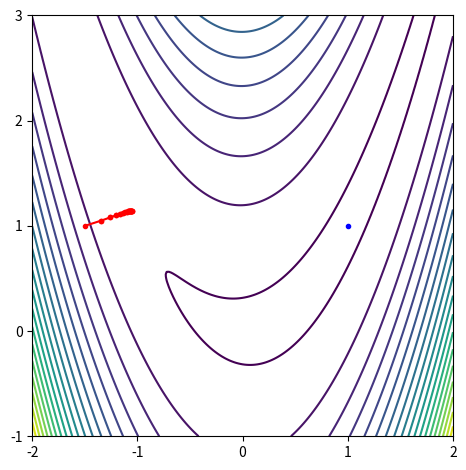

Generate this figure with matplotlib:
# -*- coding: utf-8 -*-
"""
Created on Wed Jul 24 15:23:50 2019

[redacted]
"""

import numpy as np
import matplotlib.pyplot as plt
import math


###Quad1
def quad1(x_o=-9.0,a=1,eta=0.1,threshold=0.01,maxiter=1000,anim=1):
    it = 0
    
    x1a = np.linspace(-10, 10, 20)
    
    y = (a*x1a**2)/2
    
    plt.clf()
    plt.plot(x1a,y)
    
    ###Gradient Method####
    while it != maxiter:
        fold = (a*(x_o**2))/2
        grad = a*x_o
        
        x_old = x_o
        
        x_o = x_o-eta*grad
        
        try:
            f = (a*(x_o**2))/2 
            
            if (f < threshold or fold < threshold):  
                
                break
            else:
    
                f = (a*(x_o**2))/2 
                if anim:
                    plt.plot([x_old, x_o],[fold, f],'r.-')
                    plt.pause(0.2)
                it += 1
        except:
            print('Diverged')
            break
        
    if it == maxiter:
        print('Did not converge in %d steps, f = %f' %(it+1,f))
        plt.show()
        return x_o
    else:
        print('Converged in %d steps, f = %f' %(it+1,f))
        plt.show()
        return x_o

print('****STARTING PART 1****')
x_min = quad1(anim=0)
print('The estimated value is %f' %(x_min))

 
print('****STARTING PART 2****')
       
###Quad2
def quad2(x_o=[-9.0,9.0],a=2.0,eta=1,threshold=0.01,maxiter=1000,alpha=0,anim = 1):
    it = 0
    x1 = np.linspace(-10,10,21)
    
    x2 = np.linspace(-10,10,21)
    
    [X,Y] = np.meshgrid(x1,x2)
    
    Y = (a*X**2+Y**2)/2
    
    plt.clf()
    plt.contour(Y,10)
    plt.xticks([0,5,10,15,20],[-10, -5, 0, 5, 10])
    plt.yticks([0,5,10,15,20],[-10, -5, 0, 5, 10])
    ax = plt.gca()
    ax.set_aspect('equal','box')
    
    plt.tight_layout()
    
    
    f = (a*x_o[0]**2+x_o[1]**2)/2
    
    varx = np.array([0,0])
    ###Gradient Method####
    while it != maxiter:
        fold = f
        
        grad = np.array([a*x_o[0], x_o[1]])
        
        varx = alpha*varx+(1-alpha)*grad
        x_old = np.asarray(x_o)

        x_o = np.asarray(x_o-eta*varx)
    
        try:
            f = (a*x_o[0]**2+x_o[1]**2)/2
            if (f < threshold or fold < threshold):
                break
            else:
                if anim:
                    plt.plot([x_old[0]+10, x_o[0]+10],[x_old[1]+10,x_o[1]+10],'r.-')
                    plt.pause(0.2)                    
                it += 1
        except:
            print('Diverged!')
            plt.show()
            break
        
    if it == maxiter:
        print('Did not converge in %d steps, f = %f' %(it,f))
        plt.show()
        return x_o
    else:
        print('Converged in %d steps, f = %f' %(it+1,f))
        plt.show()
        return x_o
    

x_min = quad2(anim = 0)
print('The estimated value is %s' %(x_min))

print('****STARTING PART 2 WITH MOMENTUM****')
x_min = quad2(a=20.0,eta=1,anim = 1,alpha=0.9)
print('The estimated value is %s' %(x_min))

def rosen(x_o=[-1.5,1.0],a=20.0,eta=0.001,threshold=0.001,maxiter=1000,alpha=0.0,anim = 1,up = 1,down = 1,reduce = 1):
    it = 0
    x1 = np.linspace(-2,2,201)
    
    x2 = np.linspace(-1,3,201)
    
    [X,Y] = np.meshgrid(x1,x2)
    
    Y = (1-X)**2 + a*(Y-X**2)**2
    
    v = np.linspace(math.floor(a/80)+3,Y.max(),math.floor(a))

    plt.clf()      
    plt.contour(Y,v)
    plt.xticks([0,50,100,150,200],[-2, -1, 0, 1, 2])
    plt.yticks([0,50,100,150,200],[-1, 0, 1, 2, 3])
    ax = plt.gca()
    ax.set_aspect('equal','box')
    
    plt.tight_layout()
    
    plt.plot(150,100,'b.')
    
    f = (1-x_o[0])**2+a*(x_o[1]-x_o[0]**2)**2
    fold = f
    minf = f

    gradold = np.array([0,0])
    
    eta1 = eta
    eta2 = eta
    
    varx = np.array([0.0,0.0])
    ###Gradient Method####
    while it != maxiter:
    
        grad = np.array([-2.0*(1-x_o[0])-4.0*a*(x_o[1]-x_o[0]**2)*x_o[0], 2.0*a*(x_o[1]-x_o[0]**2)])
        
        x_old = np.asarray(x_o)
 
        if (f>minf and reduce < 1):
            x_o[0] = minx1
            x_o[1] = minx2
            
            grad[0] = mingrad1
            grad[1]= mingrad2
            
            varx = np.array([0.0,0.0])
            
            eta1 = eta1*reduce
            eta2 = eta2*reduce
            
            gradold[0] = 0
            gradold[1] = 0
            
            fold = f
            f = minf
        else:
            minf = f
            
            minx1 = x_o[0]
            minx2 = x_o[1]
            
            mingrad1 = grad[0]
            mingrad2 = grad[1]
            
            if grad[0]*gradold[0] >0:
                eta1 = eta1*up
            else:
                eta1= eta1*down
            
            if grad[1]*gradold[1] >0:
                eta2 = eta2*up
            else:
                eta2 = eta2*down
                
            varx[0] = alpha*varx[0]-(1-alpha)*grad[0]
            varx[1] = alpha*varx[1]-(1-alpha)*grad[1]
            
            x_o[0] = x_o[0] + eta1*varx[0]
            x_o[1] = x_o[1] + eta2*varx[1]
            
            gradold = grad
            fold = f
 
        try:
            f = (x_o[0]-1)**2 + a*(x_o[1]-x_o[0]**2)**2
            if (f < threshold or fold < threshold):
                break
            else:
                if anim:
                    plt.plot([50*x_old[0]+100, 50*x_o[0]+100],[50*x_old[1]+50,50*x_o[1]+50],'r.-')
                    plt.xticks([0,50,100,150,200],[-2, -1, 0, 1, 2])
                    plt.yticks([0,50,100,150,200],[-1, 0, 1, 2, 3])
                    ax = plt.gca()
                    ax.set_aspect('equal','box')
                    plt.tight_layout()
                    plt.pause(0.1)
                it += 1
        except:
            print('Diverged!')
            plt.show()
            break
        
    if it == maxiter:
        print('Did not converge in %d steps, f = %f' %(it,f))
        plt.show()
        return x_o
    else:
        print('Converged in %d steps, f = %f' %(it+1,f))
        plt.show()
        return x_o
    
print('****STARTING Rosenbrock****')
x_min = rosen(x_o=[-1.5,1.0],a=20.0,eta=0.001,threshold=.001,maxiter=1000,alpha=0,anim = 1,up = 1,down = 1,reduce = 1)
print('The estimated value is %s' %(x_min))